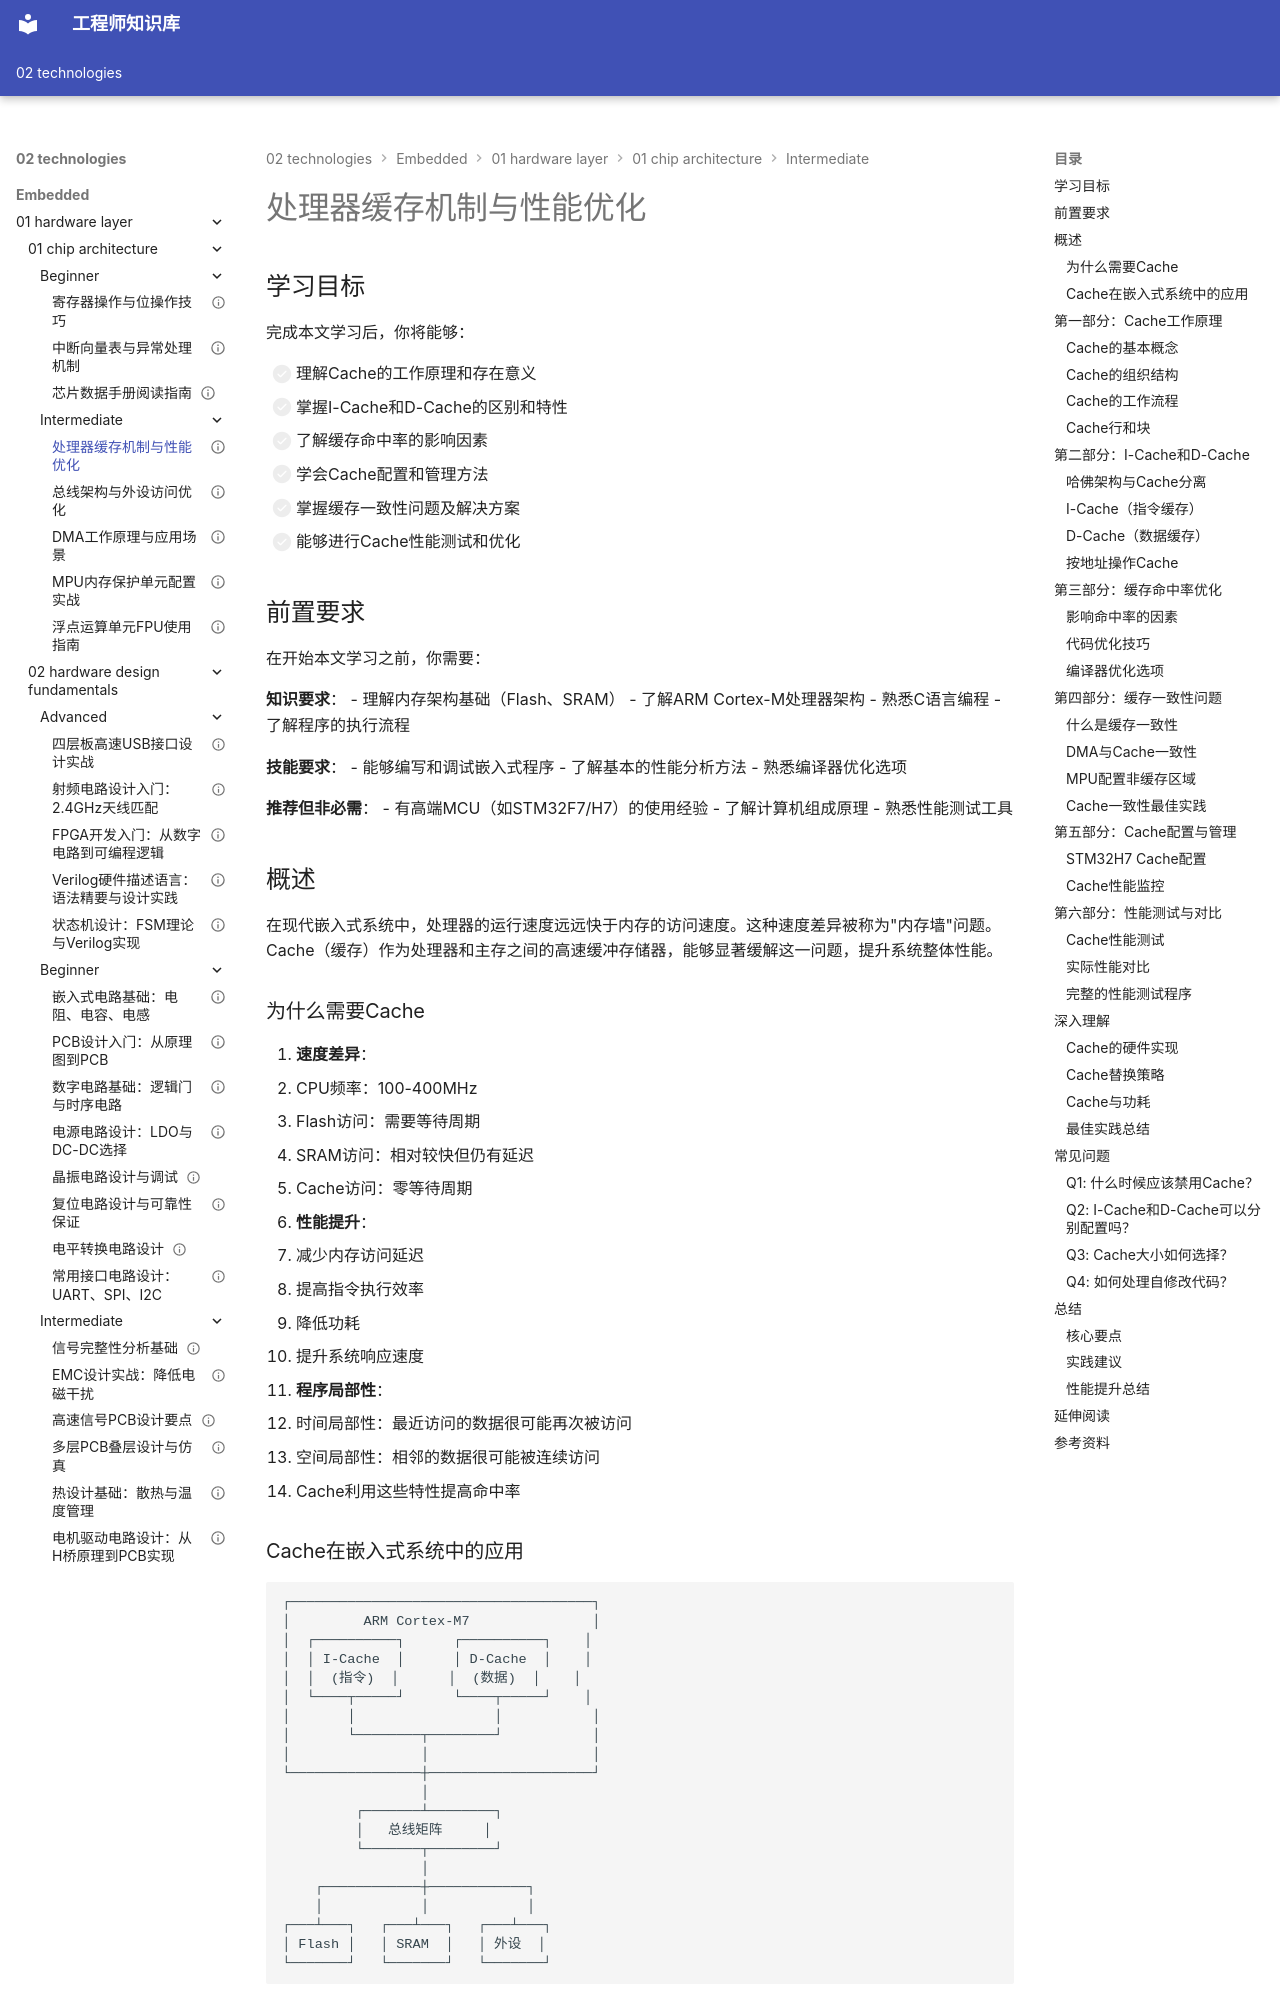

repository: Vuiora/knowledge-os · page: 02-technologies/embedded/01-hardware-layer/01-chip-architecture/intermediate/01-cache-mechanism/index.html · generator: mkdocs

---
# 基础信息
title: "处理器缓存机制与性能优化"
description: "深入讲解处理器Cache的工作原理、I-Cache和D-Cache的特性、缓存命中率优化技术、缓存一致性问题及解决方案，掌握Cache配置管理和性能测试方法，提升嵌入式系统性能"
slug: "processor-cache-mechanism-optimization"

# 分类信息
domain: "01-hardware-layer"
module: "01-chip-architecture"
content_type: "article"
skill_level: "intermediate"

# 标签和关联
tags:
  - Cache
  - 性能优化
  - 内存系统
  - 处理器架构
  - 嵌入式系统
prerequisites:
  - "04-memory-architecture"
  - "01-arm-cortex-m-intro"
related_contents: []

# 学习信息
estimated_time: 50
difficulty_score: 3

# 作者和版本
author: "嵌入式知识平台内容团队"
author_id: ""
created_at: "2026-03-07"
updated_at: "2026-03-07"
version: "1.0.0"

# 语言和本地化
language: "zh-CN"
translations: []

# 状态和可见性
status: "draft"
is_featured: false
is_premium: false

# SEO和元数据
keywords:
  - 处理器缓存
  - Cache优化
  - I-Cache
  - D-Cache
  - 性能提升
cover_image: ""
---

# 处理器缓存机制与性能优化

## 学习目标

完成本文学习后，你将能够：


- [ ] 理解Cache的工作原理和存在意义
- [ ] 掌握I-Cache和D-Cache的区别和特性
- [ ] 了解缓存命中率的影响因素
- [ ] 学会Cache配置和管理方法
- [ ] 掌握缓存一致性问题及解决方案
- [ ] 能够进行Cache性能测试和优化


## 前置要求

在开始本文学习之前，你需要：

**知识要求**：
- 理解内存架构基础（Flash、SRAM）
- 了解ARM Cortex-M处理器架构
- 熟悉C语言编程
- 了解程序的执行流程

**技能要求**：
- 能够编写和调试嵌入式程序
- 了解基本的性能分析方法
- 熟悉编译器优化选项

**推荐但非必需**：
- 有高端MCU（如STM32F7/H7）的使用经验
- 了解计算机组成原理
- 熟悉性能测试工具

## 概述

在现代嵌入式系统中，处理器的运行速度远远快于内存的访问速度。这种速度差异被称为"内存墙"问题。Cache（缓存）作为处理器和主存之间的高速缓冲存储器，能够显著缓解这一问题，提升系统整体性能。

### 为什么需要Cache

1. **速度差异**：
   - CPU频率：100-400MHz
   - Flash访问：需要等待周期
   - SRAM访问：相对较快但仍有延迟
   - Cache访问：零等待周期

2. **性能提升**：
   - 减少内存访问延迟
   - 提高指令执行效率
   - 降低功耗
   - 提升系统响应速度

3. **程序局部性**：
   - 时间局部性：最近访问的数据很可能再次被访问
   - 空间局部性：相邻的数据很可能被连续访问
   - Cache利用这些特性提高命中率
